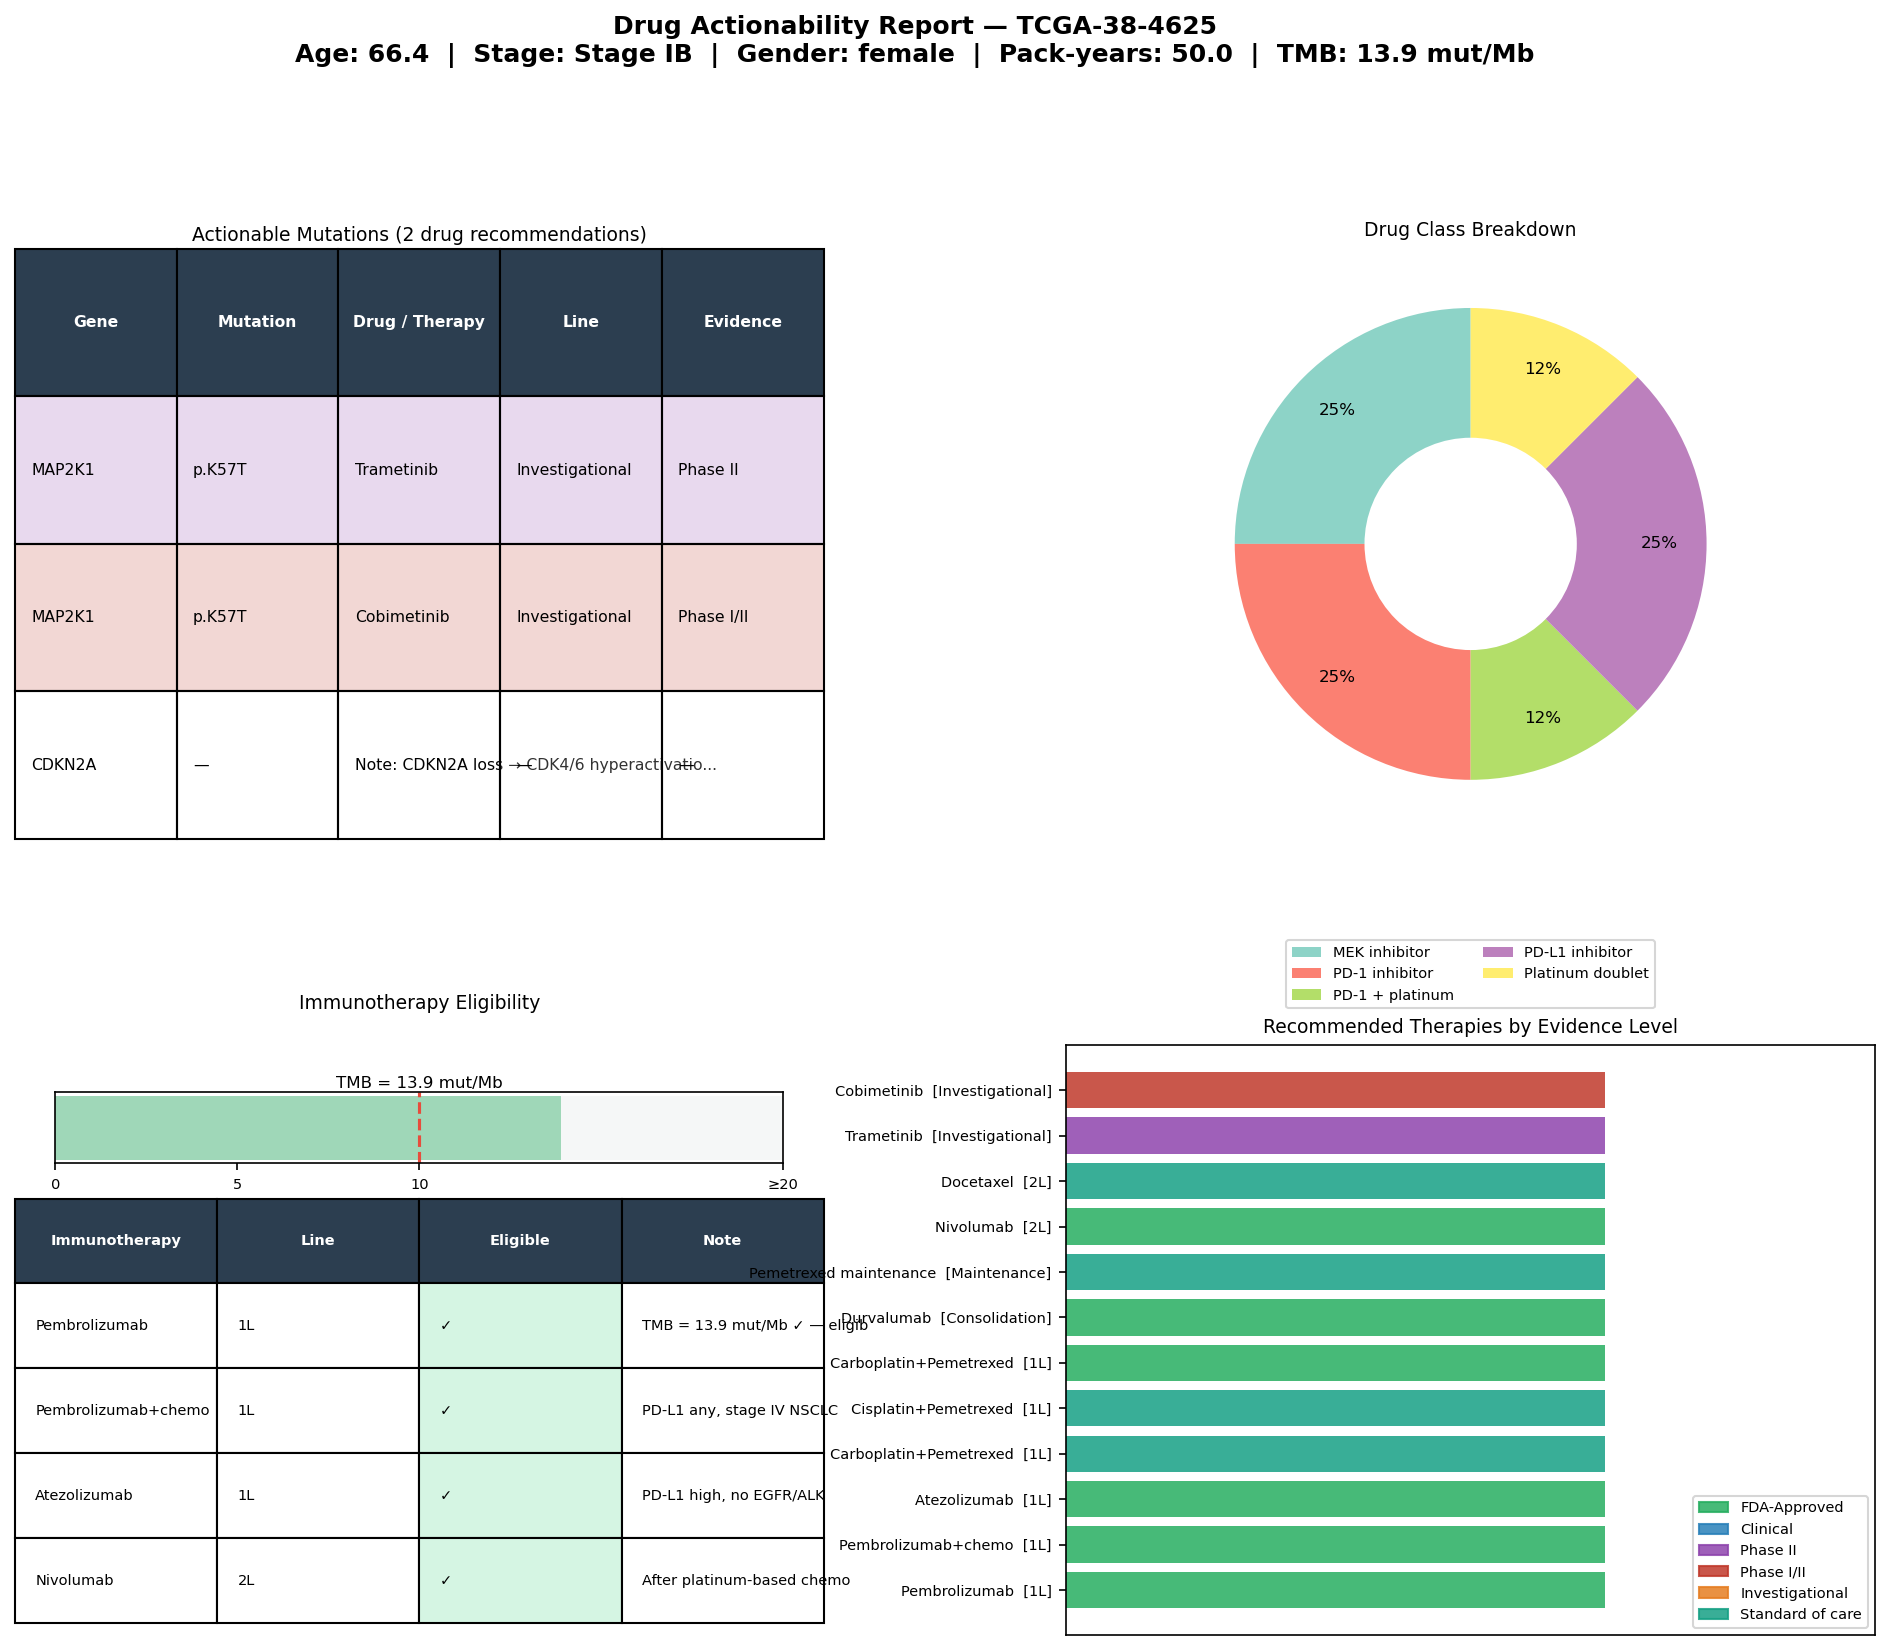

Data behind this chart, as committed beside it:
gene	mutation	drug	drug_class	line	level	category	sample_id
MAP2K1	p.K57T	Trametinib	MEK inhibitor	Investigational	Phase II	Oncogene	TCGA-38-4625
MAP2K1	p.K57T	Cobimetinib	MEK inhibitor	Investigational	Phase I/II	Oncogene	TCGA-38-4625
